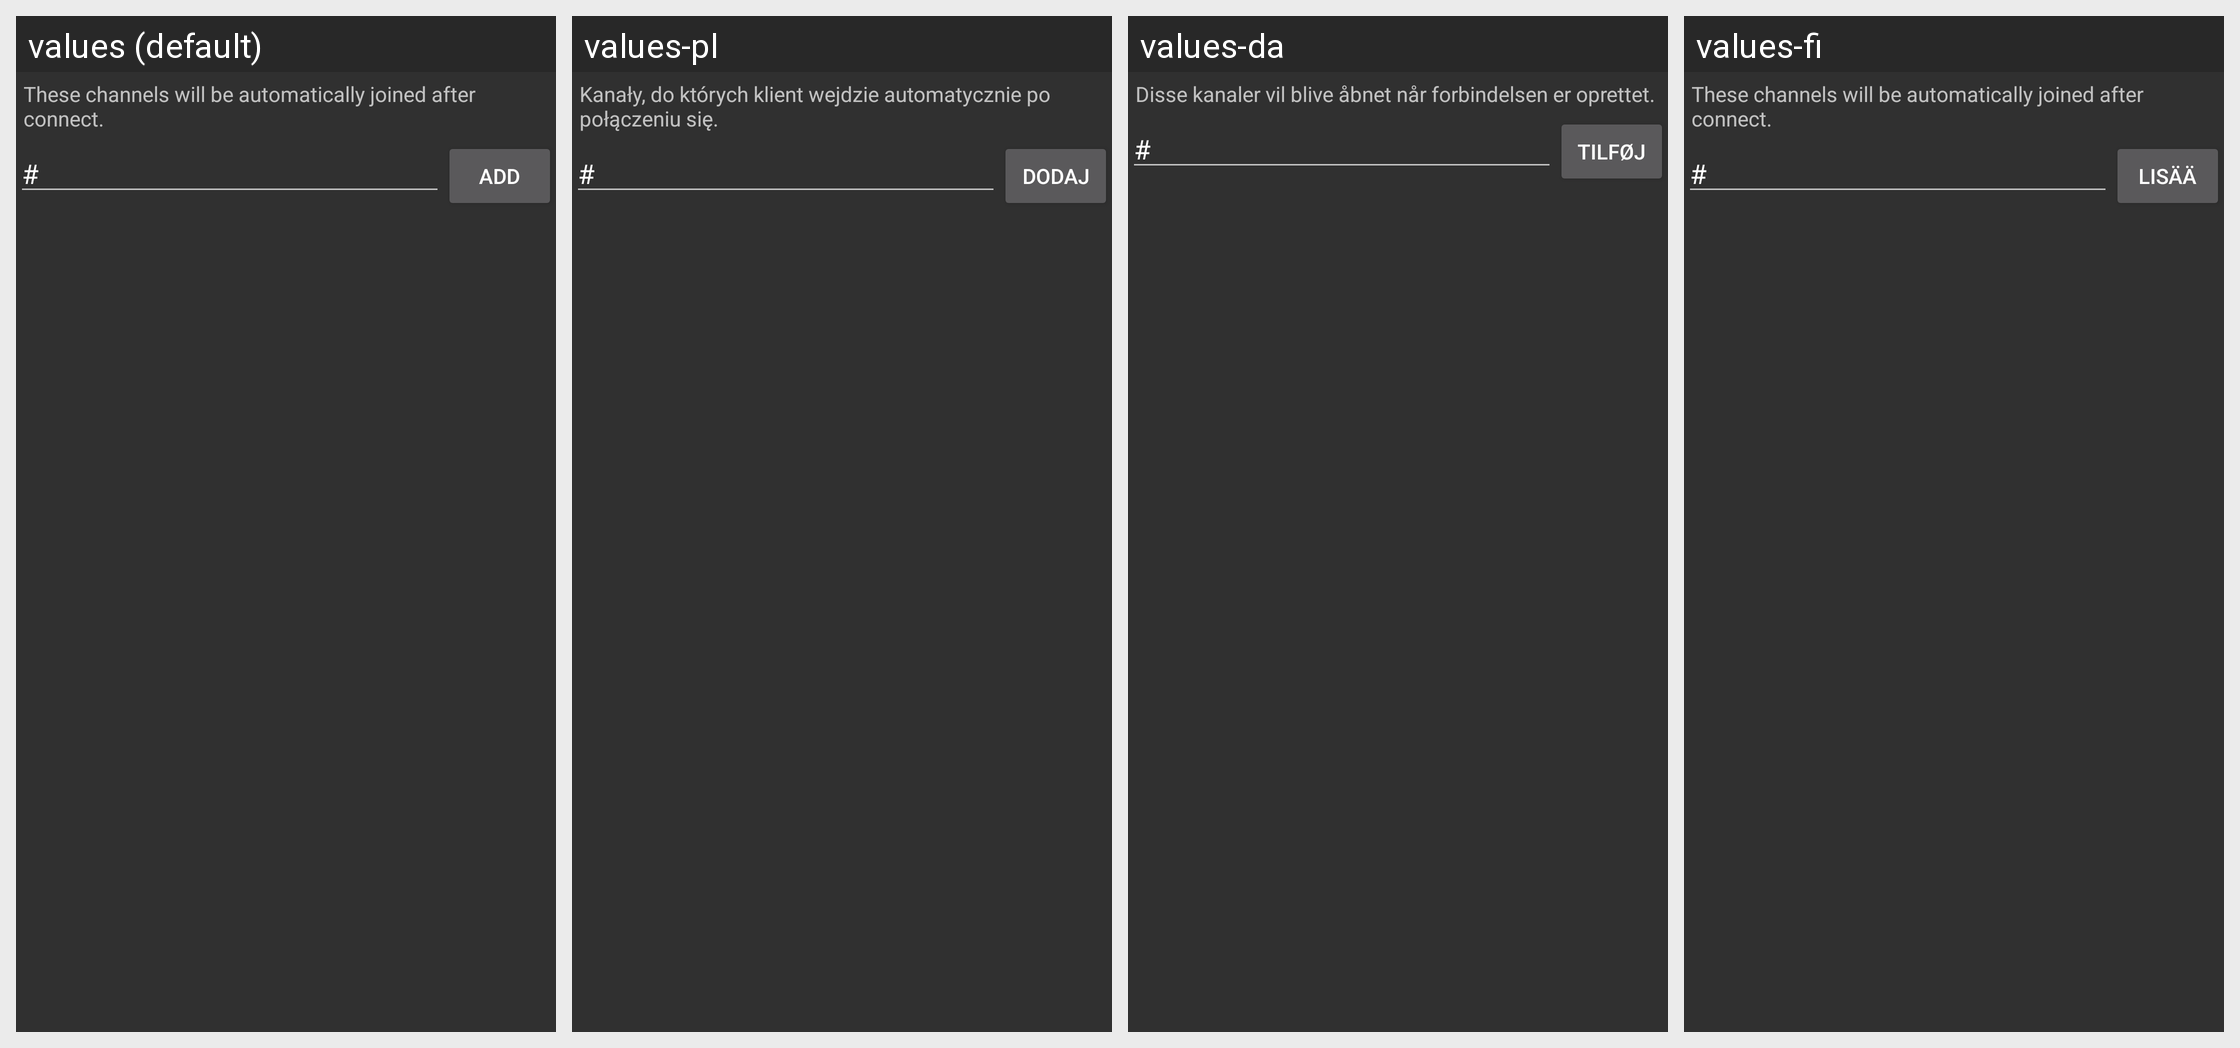

The same Android screen rendered under several of its app's locales, left to right. List the strings drawn on it with the default value and each locale's translation.
Android screen res/layout/channeladd.xml rendered under 4 locales, left to right: values (default), values-pl, values-da, values-fi. Device: Nexus 5 (rendered at 1080×1920; each locale shown at half size, 540×960, under a caption strip naming it); theme AppTheme.
Other locales in the repository, not shown: values-de, values-es, values-fr, values-it, values-ja, values-ru.
Strings drawn on this screen, with the default value and each locale's value (text and hints the layout hard-codes, and strings that could not be matched under every locale, appear in the picture but are not listed):

channel_add_description
  values: These channels will be automatically joined after connect.
  values-pl: Kanały, do których klient wejdzie automatycznie po połączeniu się.
  values-da: Disse kanaler vil blive åbnet når forbindelsen er oprettet.
  values-fi: These channels will be automatically joined after connect.

action_add
  values: Add
  values-pl: Dodaj
  values-da: Tilføj
  values-fi: Lisää
